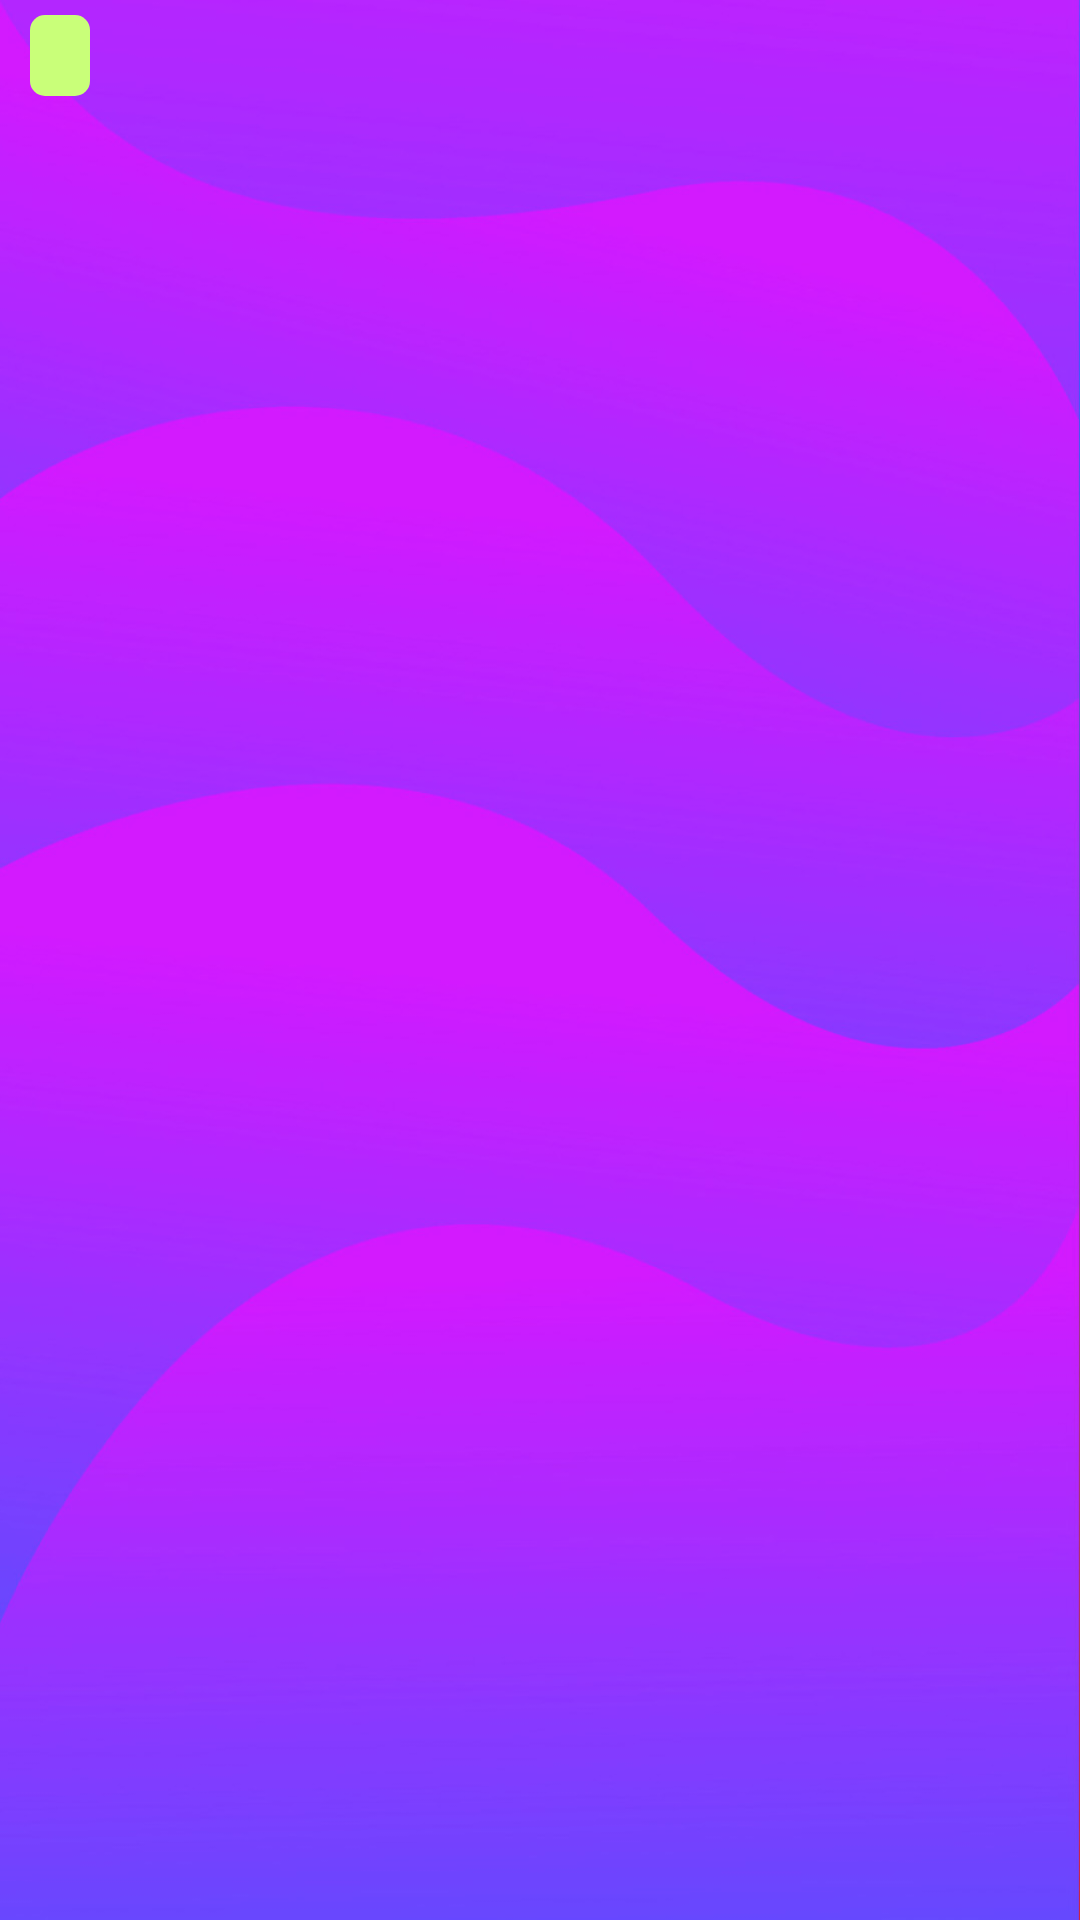

Produce the Android XML layout that renders to this screen, including the resource entries it uses.
<!-- AndroidManifest.xml: application theme Theme.SentimentAnalysis.NoActionBar -->
<!-- res/layout/chat_item_left.xml -->
<?xml version="1.0" encoding="utf-8"?>
<LinearLayout xmlns:android="http://schemas.android.com/apk/res/android"
    android:layout_width="match_parent"
    android:layout_height="wrap_content"
    android:orientation="horizontal">

    <androidx.appcompat.widget.AppCompatImageView
        android:layout_width="wrap_content"
        android:layout_height="wrap_content"
        android:layout_marginLeft="5dp"
        android:src="@drawable/background_left" />

    <TextView
        android:id="@+id/message"
        android:layout_width="wrap_content"
        android:layout_height="wrap_content"
        android:layout_alignParentLeft="true"
        android:layout_marginLeft="5dp"
        android:layout_marginTop="5dp"
        android:layout_marginRight="5dp"
        android:layout_marginBottom="10dp"
        android:autoLink="web"
        android:background="@drawable/left_bubble"
        android:fontFamily="sans-serif"
        android:textColor="#000D29"
        android:textIsSelectable="true"
        android:textSize="14sp" />

    <ImageView
        android:id="@+id/image"
        android:layout_width="fill_parent"
        android:layout_height="wrap_content"
        />


</LinearLayout>
<!-- resources referenced by this layout -->
<resources>
  <!-- drawable left_bubble (drawable) -->
  <?xml version="1.0" encoding="utf-8"?>
  <shape
      xmlns:android="http://schemas.android.com/apk/res/android"
      android:shape="rectangle">
  
      
      <solid
          android:color="#C9FF79" >
      </solid>
  
  
  
      
      <padding
          android:left="10dp"
          android:top="4dp"
          android:right="10dp"
          android:bottom="4dp"    >
      </padding>
  
      
      <corners
          android:radius="5dp"   >
      </corners>
  
  </shape>
  <style name="Theme.SentimentAnalysis.NoActionBar">
          <item name="windowActionBar">false</item>
          <item name="windowNoTitle">true</item>
      </style>
</resources>
